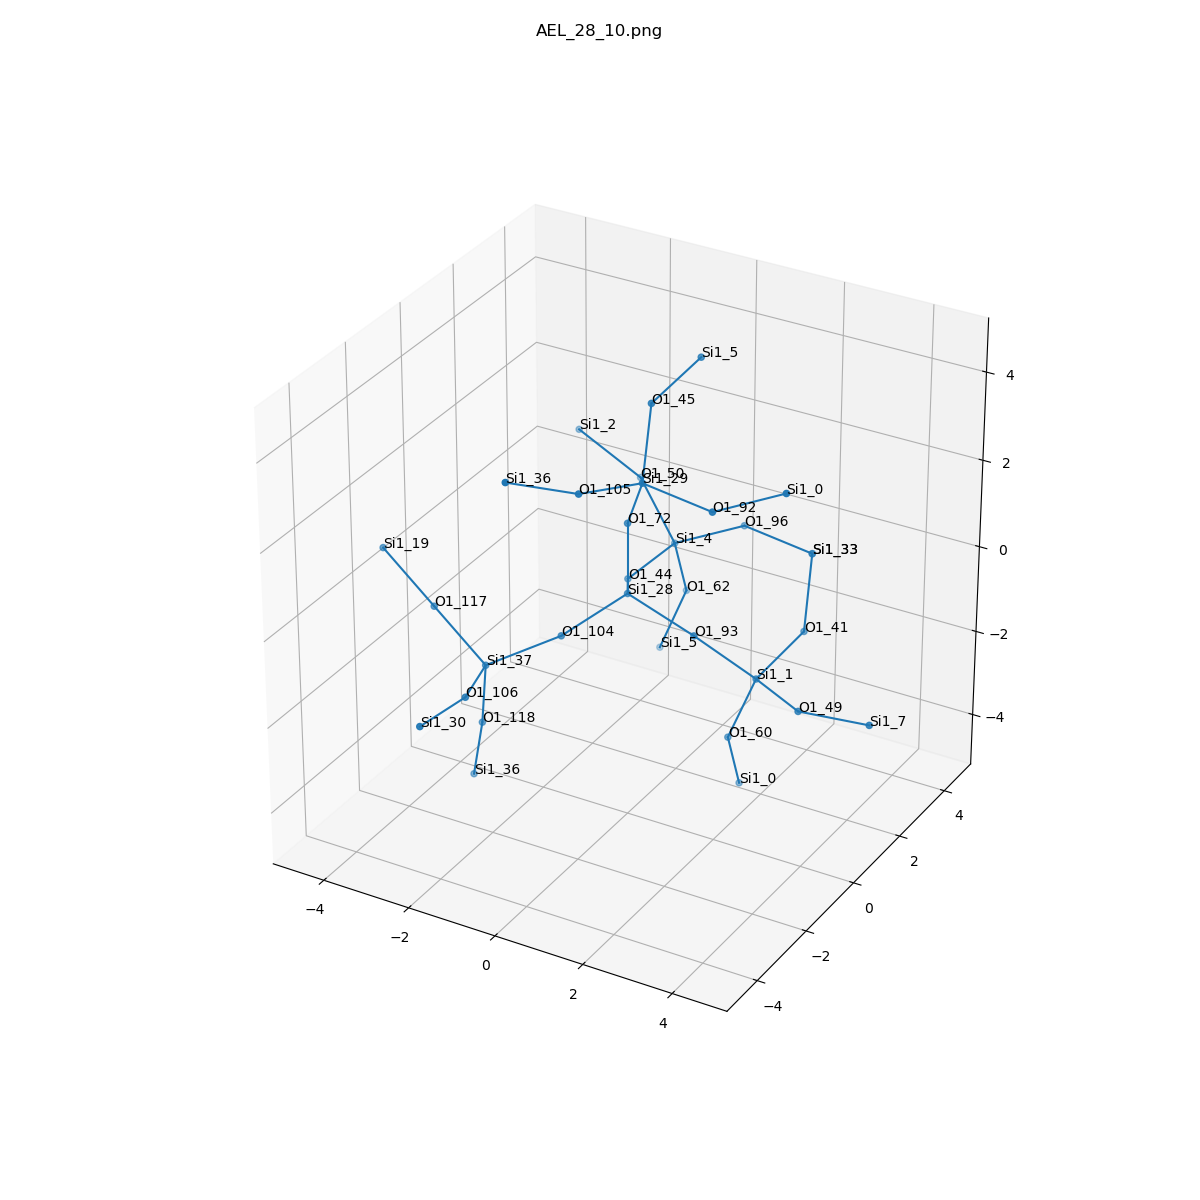

Values plotted in this chart, from the file beside it:
, neighbor_num, isite, atom, x, y, z, front_index
0, 0, 28, Si1, 0.0, 0.0, 0.0, 
1, 1, 44, O1, -0.7545, 1.319, -0.5317, 0.0
2, 1, 104, O1, -0.7586, -1.314, -0.5365, 0.0
3, 1, 72, O1, 1.1102230246251565e-16, -1.0537071681533687e-16, 1.61, 0.0
4, 1, 93, O1, 1.518, -1.6948437270684943e-17, -0.5374, 0.0
5, 2, 4, Si1, -0.5716, 2.915, -0.4267, 1.0
6, 2, 37, Si1, -1.919, -2.299, -1.057, 2.0
7, 2, 29, Si1, 0.6591, -0.5636, 2.966, 3.0
8, 2, 1, Si1, 2.582, 0.6474, -1.558, 4.0
9, 3, 50, O1, -1.732, 3.534, 0.501, 5.0
10, 3, 62, O1, -0.654, 3.566, -1.897, 5.0
11, 3, 96, O1, 0.8635, 3.245, 0.2247, 5.0
12, 3, 117, O1, -3.264, -2.038, -0.217, 6.0
13, 3, 106, O1, -1.45, -3.826, -0.8603, 6.0
14, 3, 118, O1, -2.191, -2.023, -2.618, 6.0
15, 3, 92, O1, 2.259, -0.6336, 2.797, 7.0
16, 3, 45, O1, 0.2935, 0.4232, 4.185, 7.0
17, 3, 105, O1, 0.08696, -2.037, 3.269, 7.0
18, 3, 60, O1, 2.004, 0.5613, -3.059, 8.0
19, 3, 49, O1, 3.968, -0.1644, -1.468, 8.0
20, 3, 41, O1, 2.83, 2.188, -1.163, 8.0
21, 4, 2, Si1, -3.102, 3.385, 1.33, 9.0
22, 4, 5, Si1, -1.232, 3.48, -3.398, 10.0
23, 4, 33, Si1, 2.464, 3.175, 0.0558, 11.0
24, 4, 19, Si1, -4.609, -1.776, 0.6233, 12.0
25, 4, 30, Si1, -1.493, -5.426, -0.6994, 13.0
26, 4, 36, Si1, -2.604, -1.714, -4.14, 14.0
27, 4, 0, Si1, 3.695, -0.3039, 3.449, 15.0
28, 4, 5, Si1, 0.5409, 1.964, 4.58, 16.0
29, 4, 36, Si1, -0.8318, -3.229, 3.838, 17.0
30, 4, 0, Si1, 1.922, 1.212, -4.529, 18.0
31, 4, 7, Si1, 5.565, -0.2091, -1.279, 19.0
32, 4, 33, Si1, 2.464, 3.175, 0.0558, 20.0
